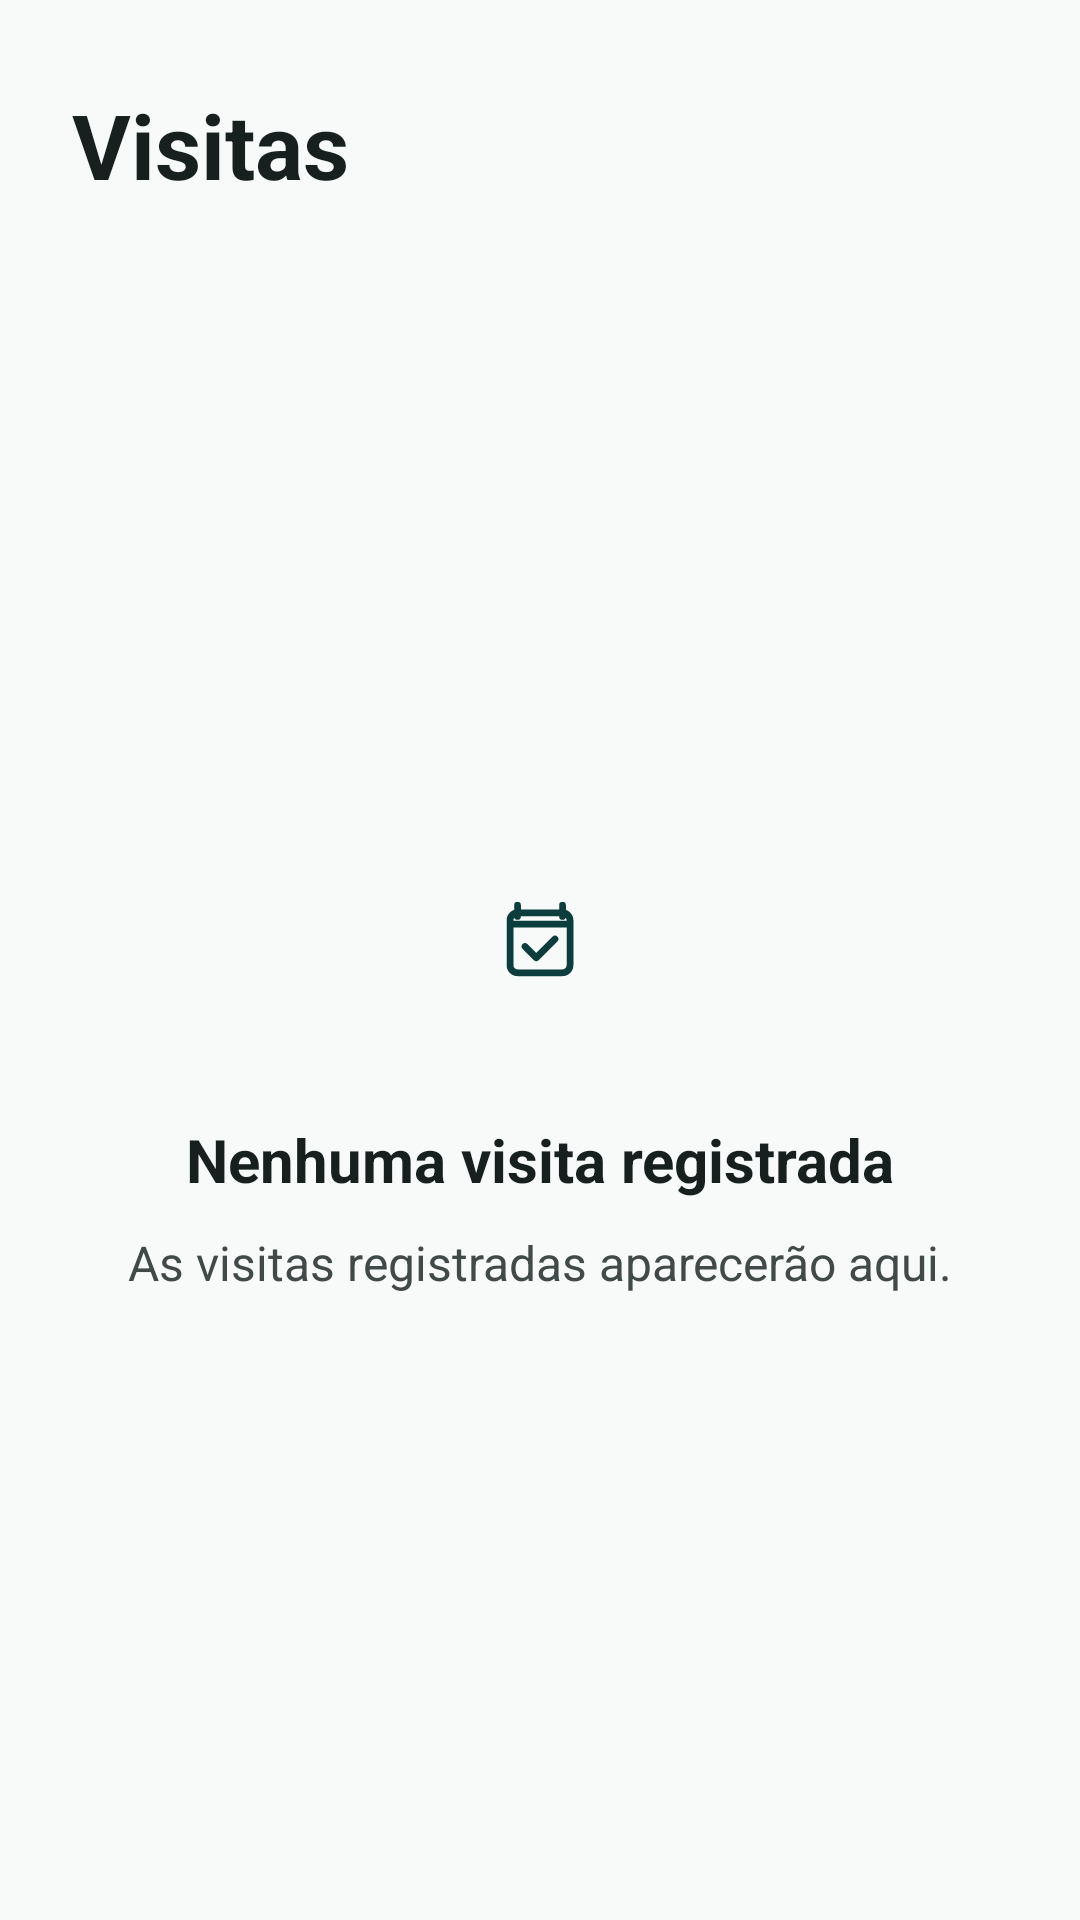

This screen was rendered from an Android layout file. Write that file and the resources it references.
<!-- AndroidManifest.xml: application theme Theme.PlushOps -->
<!-- res/layout/activity_visits.xml -->
<?xml version="1.0" encoding="utf-8"?>
<androidx.constraintlayout.widget.ConstraintLayout xmlns:android="http://schemas.android.com/apk/res/android"
    xmlns:app="http://schemas.android.com/apk/res-auto"
    xmlns:tools="http://schemas.android.com/tools"
    android:id="@+id/visits"
    android:layout_width="match_parent"
    android:layout_height="match_parent"
    tools:context=".VisitsActivity">

    <TextView
        android:id="@+id/text_title"
        android:layout_width="0dp"
        android:layout_height="wrap_content"
        android:layout_marginStart="24dp"
        android:layout_marginTop="28dp"
        android:layout_marginEnd="24dp"
        android:text="@string/visits"
        android:textColor="?attr/colorOnSurface"
        android:textSize="30sp"
        android:textStyle="bold"
        app:layout_constraintEnd_toEndOf="parent"
        app:layout_constraintStart_toStartOf="parent"
        app:layout_constraintTop_toTopOf="parent" />

    <ImageView
        android:id="@+id/image_empty_state"
        android:layout_width="72dp"
        android:layout_height="72dp"
        android:layout_marginTop="24dp"
        android:layout_marginBottom="24dp"
        android:background="@drawable/bg_icon_container"
        android:importantForAccessibility="no"
        android:padding="21dp"
        app:layout_constraintBottom_toTopOf="@id/text_empty_title"
        app:layout_constraintEnd_toEndOf="parent"
        app:layout_constraintStart_toStartOf="parent"
        app:layout_constraintTop_toBottomOf="@id/text_title"
        app:layout_constraintVertical_chainStyle="packed"
        app:srcCompat="@drawable/ic_visits"
        app:tint="?attr/colorOnPrimaryContainer" />

    <TextView
        android:id="@+id/text_empty_title"
        android:layout_width="0dp"
        android:layout_height="wrap_content"
        android:layout_marginStart="32dp"
        android:layout_marginBottom="10dp"
        android:layout_marginEnd="32dp"
        android:gravity="center"
        android:text="@string/no_visits_title"
        android:textColor="?attr/colorOnSurface"
        android:textSize="20sp"
        android:textStyle="bold"
        app:layout_constraintBottom_toTopOf="@id/text_empty_description"
        app:layout_constraintEnd_toEndOf="parent"
        app:layout_constraintStart_toStartOf="parent"
        app:layout_constraintTop_toBottomOf="@id/image_empty_state" />

    <TextView
        android:id="@+id/text_empty_description"
        android:layout_width="0dp"
        android:layout_height="wrap_content"
        android:layout_marginStart="40dp"
        android:layout_marginEnd="40dp"
        android:layout_marginBottom="24dp"
        android:gravity="center"
        android:text="@string/no_visits_description"
        android:textColor="?attr/colorOnSurfaceVariant"
        android:textSize="16sp"
        app:layout_constraintBottom_toBottomOf="parent"
        app:layout_constraintEnd_toEndOf="parent"
        app:layout_constraintStart_toStartOf="parent"
        app:layout_constraintTop_toBottomOf="@id/text_empty_title" />

</androidx.constraintlayout.widget.ConstraintLayout>
<!-- resources referenced by this layout -->
<resources>
  <!-- drawable ic_visits (drawable) -->
  <?xml version="1.0" encoding="utf-8"?>
  <vector xmlns:android="http://schemas.android.com/apk/res/android"
      android:width="24dp"
      android:height="24dp"
      android:viewportWidth="24"
      android:viewportHeight="24">
      <path
          android:fillColor="@android:color/transparent"
          android:pathData="M6,3V6M18,3V6M4,8H20M6,5H18C19.1,5 20,5.9 20,7V19C20,20.1 19.1,21 18,21H6C4.9,21 4,20.1 4,19V7C4,5.9 4.9,5 6,5ZM8,14L11,17L16,12"
          android:strokeColor="#FF000000"
          android:strokeLineCap="round"
          android:strokeLineJoin="round"
          android:strokeWidth="1.8" />
  </vector>
  <string name="no_visits_description">As visitas registradas aparecerão aqui.</string>
  <string name="no_visits_title">Nenhuma visita registrada</string>
  <string name="visits">Visitas</string>
  <style name="Theme.PlushOps" parent="Base.Theme.PlushOps" />
  <style name="Base.Theme.PlushOps" parent="Theme.Material3.DayNight.NoActionBar">
          <item name="colorPrimary">@color/plushops_primary</item>
          <item name="colorOnPrimary">@color/plushops_on_primary</item>
          <item name="colorPrimaryContainer">@color/plushops_primary_container</item>
          <item name="colorOnPrimaryContainer">@color/plushops_on_primary_container</item>
          <item name="android:colorBackground">@color/plushops_background</item>
          <item name="colorOnBackground">@color/plushops_on_surface</item>
          <item name="colorSurface">@color/plushops_background</item>
          <item name="colorOnSurface">@color/plushops_on_surface</item>
          <item name="colorOnSurfaceVariant">@color/plushops_on_surface_variant</item>
          <item name="android:navigationBarColor">@color/plushops_background</item>
          <item name="android:statusBarColor">@android:color/transparent</item>
          <item name="android:windowLightStatusBar">true</item>
      </style>
  <color name="plushops_primary">#175C5B</color>
  <color name="plushops_on_primary">#FFFFFF</color>
  <color name="plushops_primary_container">#D1EDEC</color>
  <color name="plushops_on_primary_container">#0A3D3C</color>
  <color name="plushops_background">#F7FAF9</color>
  <color name="plushops_on_surface">#18201F</color>
  <color name="plushops_on_surface_variant">#414A48</color>
</resources>
